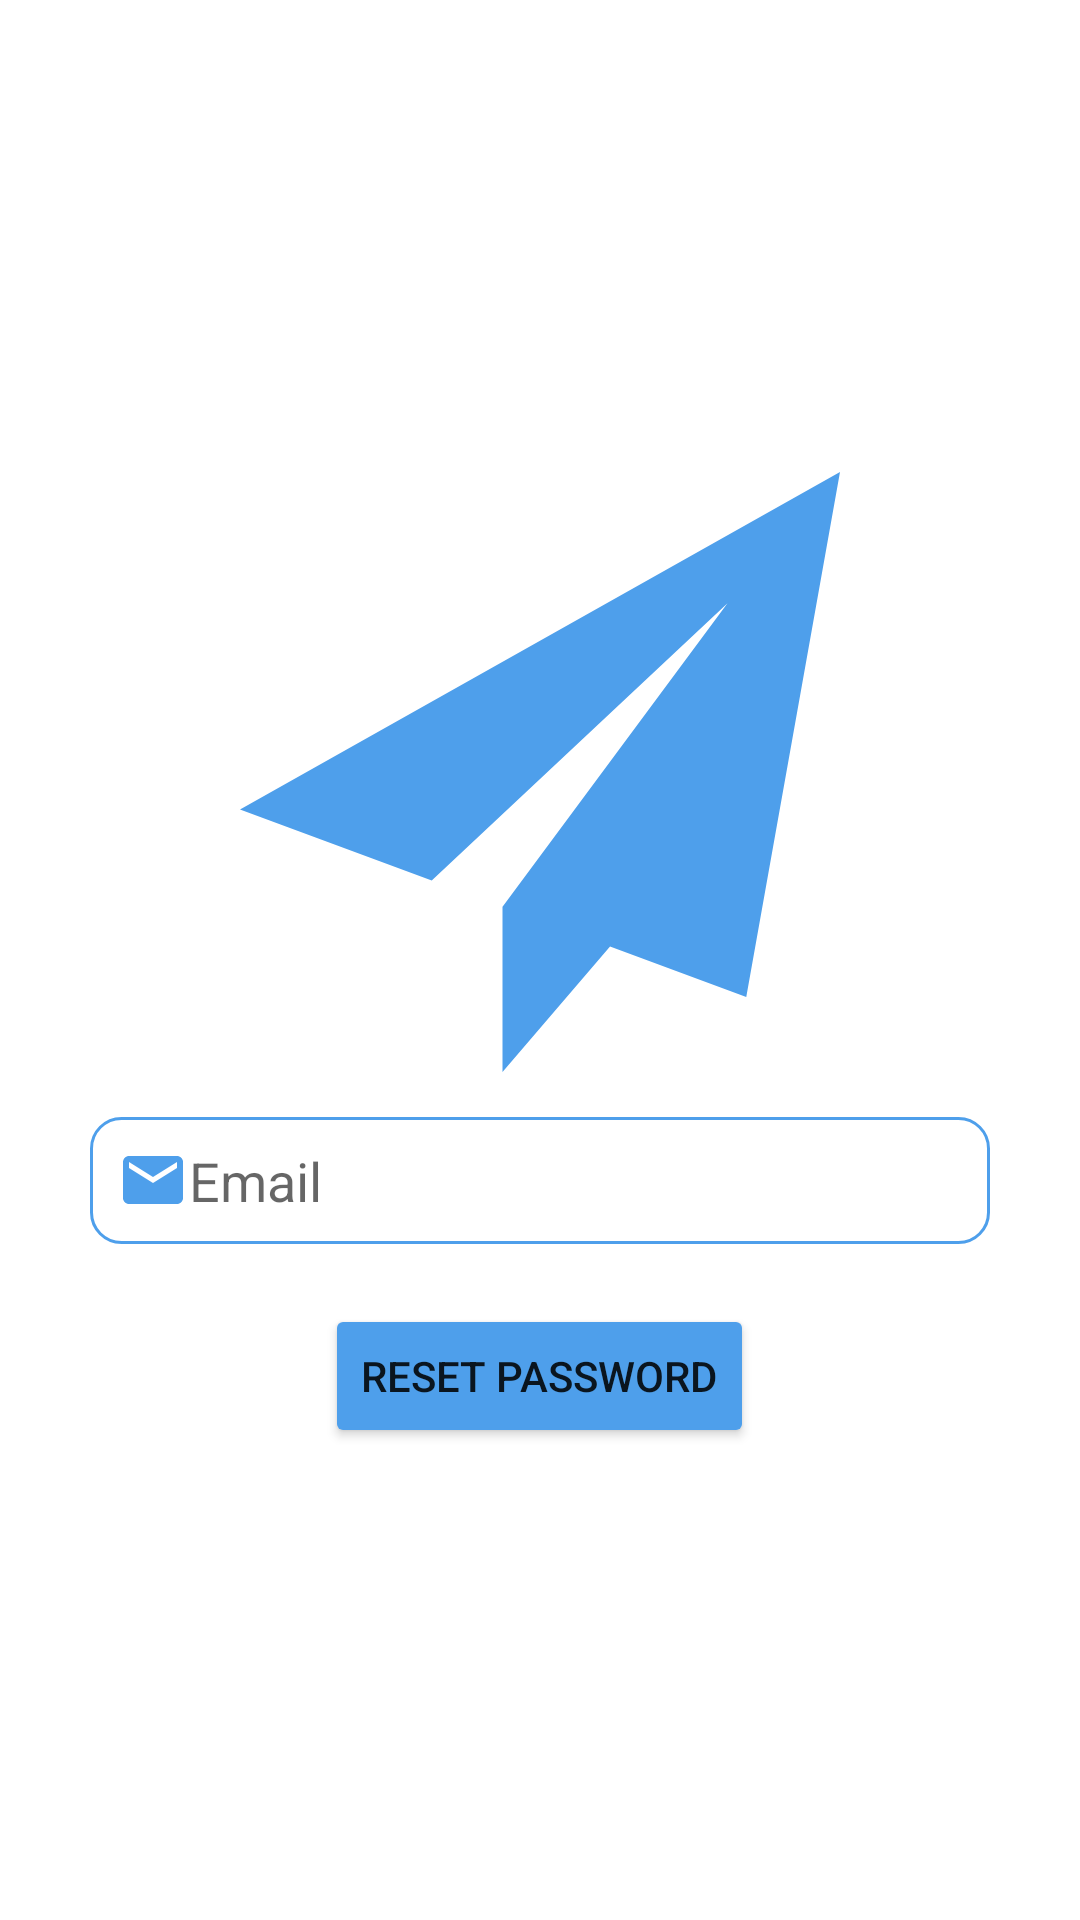

Layout XML and referenced resources for this Android screen:
<!-- AndroidManifest.xml: application theme Theme.KMASocialNetworkCt2 -->
<!-- res/layout/activity_reset_password.xml -->
<?xml version="1.0" encoding="utf-8"?>
<LinearLayout xmlns:android="http://schemas.android.com/apk/res/android"
    xmlns:tools="http://schemas.android.com/tools"
    android:layout_width="match_parent"
    android:layout_height="match_parent"
    tools:context=".activity.ResetPasswordActivity"
    android:orientation="vertical"
    android:gravity="center">
    <LinearLayout
        android:layout_width="match_parent"
        android:layout_height="wrap_content"
        android:orientation="vertical"
        android:layout_marginRight="30dp"
        android:layout_marginLeft="30dp">
        <ImageView
            android:layout_width="match_parent"
            android:layout_height="200dp"
            android:src="@drawable/ic_send"/>
        <EditText
            android:id="@+id/edtEmailSignUp"
            android:layout_width="match_parent"
            android:layout_height="wrap_content"
            android:layout_marginTop="15dp"
            android:layout_marginBottom="10dp"
            android:background="@drawable/border_edt"
            android:drawableStart="@drawable/ic_email"
            android:ems="10"
            android:hint="Email"
            android:inputType="textEmailAddress"
            android:padding="9dp" />

        <Button
            android:id="@+id/btnResetPassword"
            android:layout_width="wrap_content"
            android:layout_height="wrap_content"
            android:layout_gravity="center|center_horizontal"
            android:layout_marginTop="10dp"
            android:foregroundGravity="center"
            android:backgroundTint="@color/colorPrimaryRed"
            android:text="Reset Password" />

    </LinearLayout>

</LinearLayout>
<!-- resources referenced by this layout -->
<resources>
  <color name="colorPrimaryRed">#4e9feb</color>
  <!-- drawable border_edt (drawable-v24) -->
  <?xml version="1.0" encoding="utf-8"?>
  <shape xmlns:android="http://schemas.android.com/apk/res/android"
      android:shape="rectangle">
      <stroke
          android:width="1dp"
          android:color="@color/colorPrimaryRed" />
      <corners android:radius="10dp"/>
  </shape>
  <!-- drawable ic_email (drawable-v24) -->
  <vector android:autoMirrored="true" android:height="24dp"
  
      android:tint="@color/colorPrimaryRed" android:viewportHeight="24"
      android:viewportWidth="24" android:width="24dp" xmlns:android="http://schemas.android.com/apk/res/android">
      <path android:fillColor="@android:color/white" android:pathData="M20,4L4,4c-1.1,0 -1.99,0.9 -1.99,2L2,18c0,1.1 0.9,2 2,2h16c1.1,0 2,-0.9 2,-2L22,6c0,-1.1 -0.9,-2 -2,-2zM20,8l-8,5 -8,-5L4,6l8,5 8,-5v2z"/>
  </vector>
  <!-- drawable ic_send (drawable-v24) -->
  <vector android:height="24dp" android:viewportHeight="465.882"
      android:viewportWidth="465.882" android:width="24dp" xmlns:android="http://schemas.android.com/apk/res/android">
      <path android:fillColor="@color/colorPrimaryRed" android:pathData="m465.882,0 l-465.882,262.059 148.887,55.143 229.643,-215.29 -174.674,235.65 0.142,0.053 -0.174,-0.053v128.321l83.495,-97.41 105.77,39.175z"/>
  </vector>
  <style name="Theme.KMASocialNetworkCt2" parent="Theme.MaterialComponents.DayNight.NoActionBar">
          
          <item name="colorPrimary">@color/purple_500</item>
          <item name="colorPrimaryVariant">@color/purple_700</item>
          <item name="colorOnPrimary">@color/white</item>
          
          <item name="colorSecondary">@color/teal_200</item>
          <item name="colorSecondaryVariant">@color/teal_700</item>
          <item name="colorOnSecondary">@color/black</item>
          
          <item name="android:statusBarColor" tools:targetApi="l">?attr/colorPrimaryVariant</item>
          
      </style>
  <color name="purple_500">#FF6200EE</color>
  <color name="purple_700">#FF3700B3</color>
  <color name="white">#FFFFFFFF</color>
  <color name="teal_200">#FF03DAC5</color>
  <color name="teal_700">#FF018786</color>
  <color name="black">#FF000000</color>
</resources>
